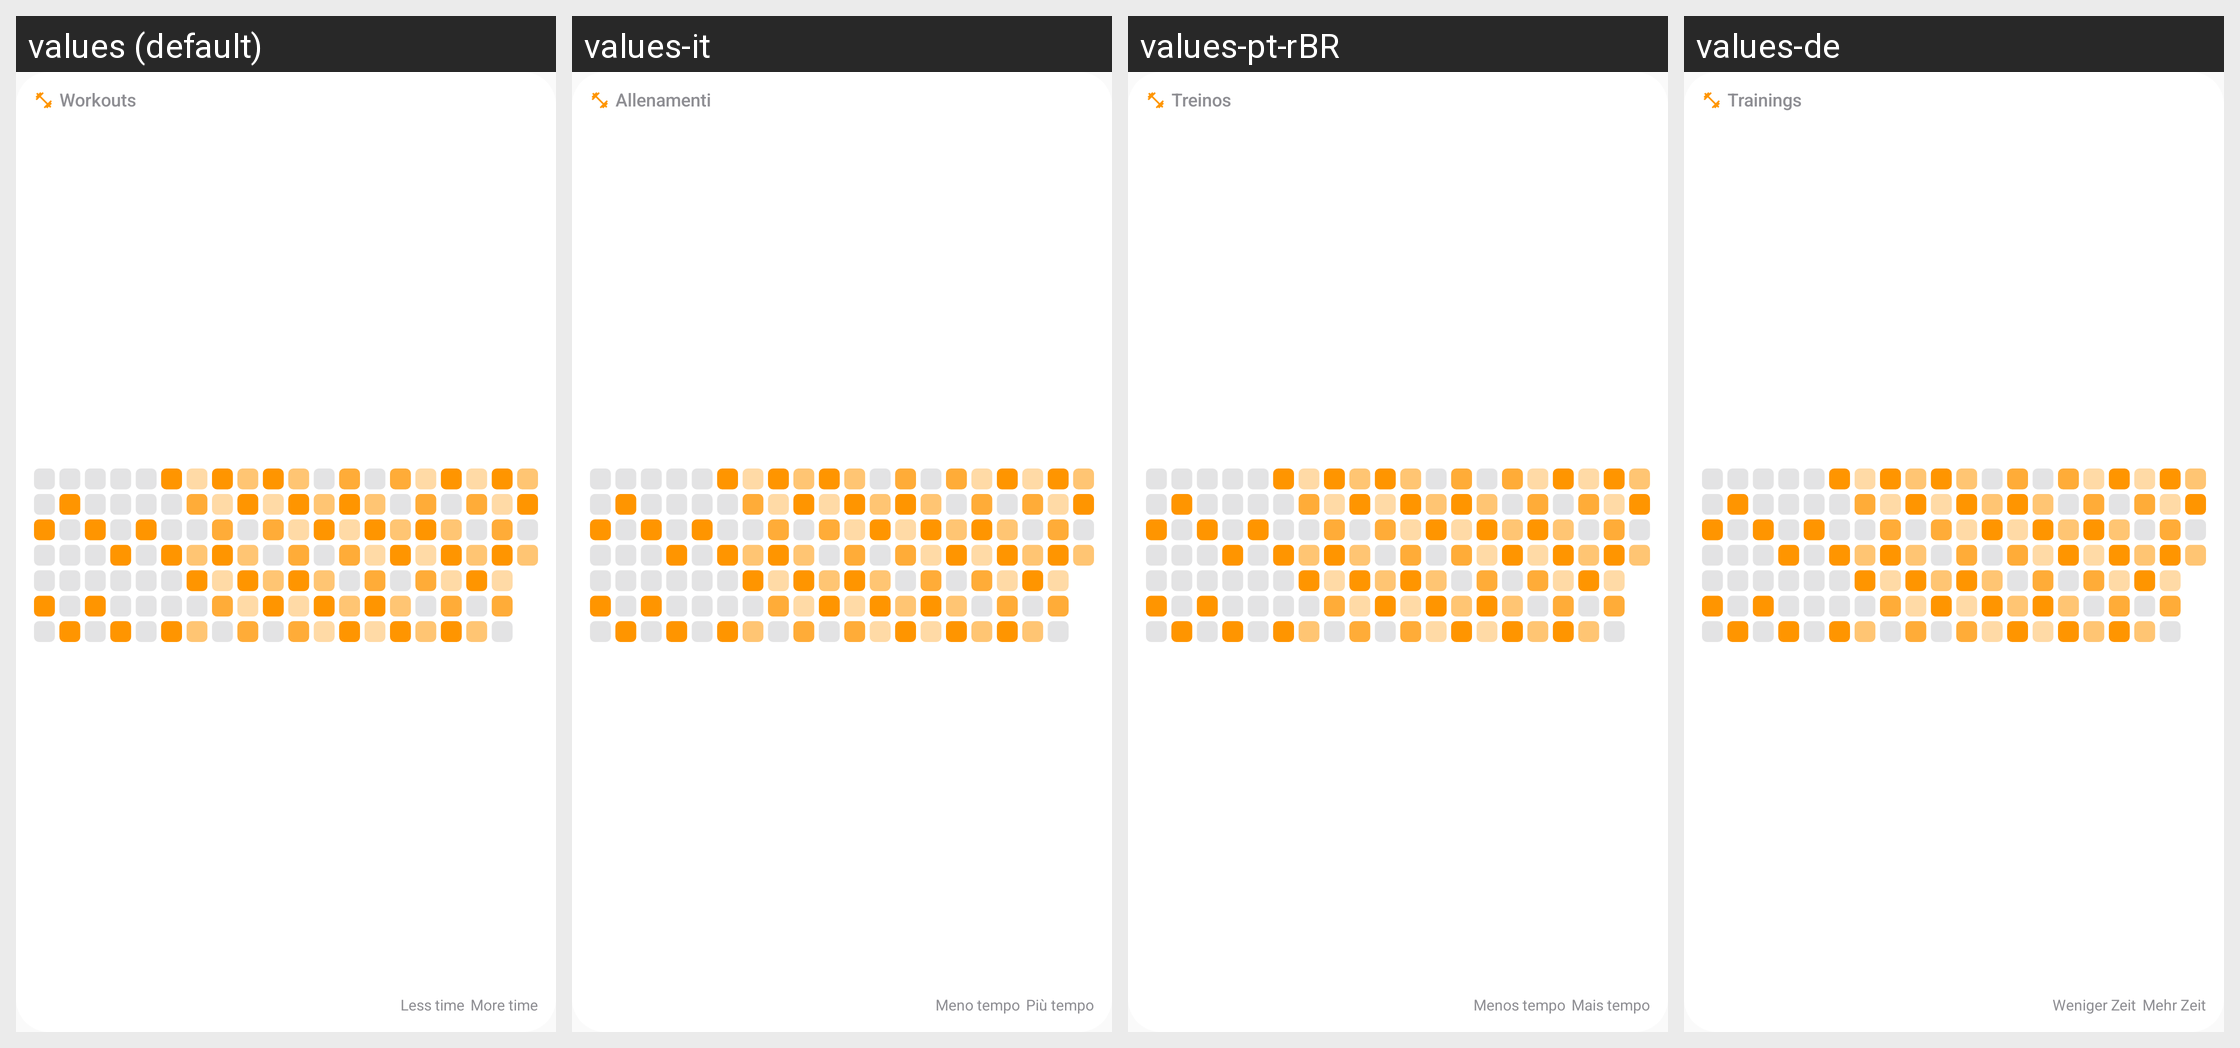

For this localized Android screen grid, give each drawn string resource with its value in every locale shown.
Android screen res/layout/widget_preview_workout_history.xml rendered under 4 locales, left to right: values (default), values-it, values-pt-rBR, values-de. Device: Nexus 5 (rendered at 1080×1920; each locale shown at half size, 540×960, under a caption strip naming it); theme Theme.Ayuvo.
Other locales in the repository, not shown: values-ar, values-az, values-cs, values-es, values-fr, values-hi, values-ja, values-ko, values-nl, values-pl, values-ro, values-ru, values-uk, values-zh-rCN.
Strings drawn on this screen, with the default value and each locale's value (text and hints the layout hard-codes, and strings that could not be matched under every locale, appear in the picture but are not listed):

widget_history_workout_title
  values: Workouts
  values-it: Allenamenti
  values-pt-rBR: Treinos
  values-de: Trainings

widget_history_less_time
  values: Less time
  values-it: Meno tempo
  values-pt-rBR: Menos tempo
  values-de: Weniger Zeit

widget_history_more_time
  values: More time
  values-it: Più tempo
  values-pt-rBR: Mais tempo
  values-de: Mehr Zeit
